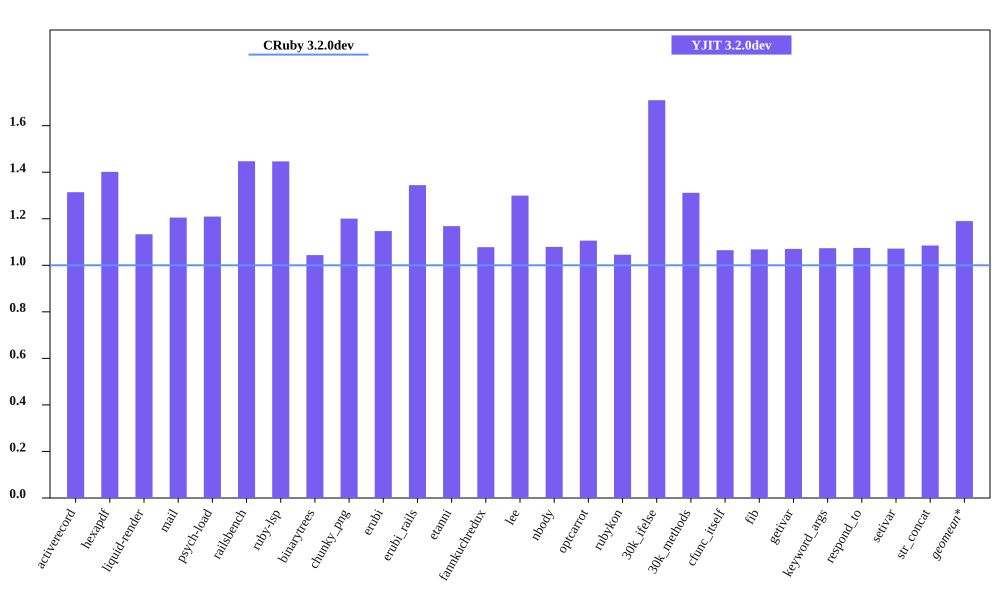

The table this chart was drawn from, first rows:
bench, CRuby 3.2.0dev mem (MiB), YJIT 3.2.0dev mem (MiB), Inline Code, Outlined Code, YJIT Mem overhead
activerecord, 64.14, 84.29, 3, 3
hexapdf, 230.3, 322.7, 2, 2
liquid-render, 31.87, 36.12, 1, 1
mail, 49.1, 59.17, 2, 2
psych-load, 36.24, 43.83, 1, 1
railsbench, 101.9, 147.4, 6, 6
ruby-lsp, 94.31, 136.4, 6, 6
binarytrees, 31.02, 32.38, 1, 1
chunky_png, 42.91, 51.52, 1, 1
erubi, 101, 115.8, 1, 1
erubi_rails, 102.2, 137.4, 5, 5
etanni, 98.93, 115.6, 1, 1
fannkuchredux, 24.91, 26.85, 1, 1
lee, 33.93, 44.09, 1, 1
nbody, 25.09, 27.08, 1, 1
optcarrot, 58.16, 64.32, 1, 1
rubykon, 57.89, 60.52, 1, 1
30k_ifelse, 66.25, 113.2, 6, 6
30k_methods, 57.9, 75.93, 2, 2
cfunc_itself, 25.05, 26.68, 1, 1
fib, 24.91, 26.61, 1, 1
getivar, 24.93, 26.68, 1, 1
keyword_args, 25.05, 26.89, 1, 1
respond_to, 25.05, 26.92, 1, 1
setivar, 24.96, 26.75, 1, 1
str_concat, 99.06, 107.5, 1, 1
